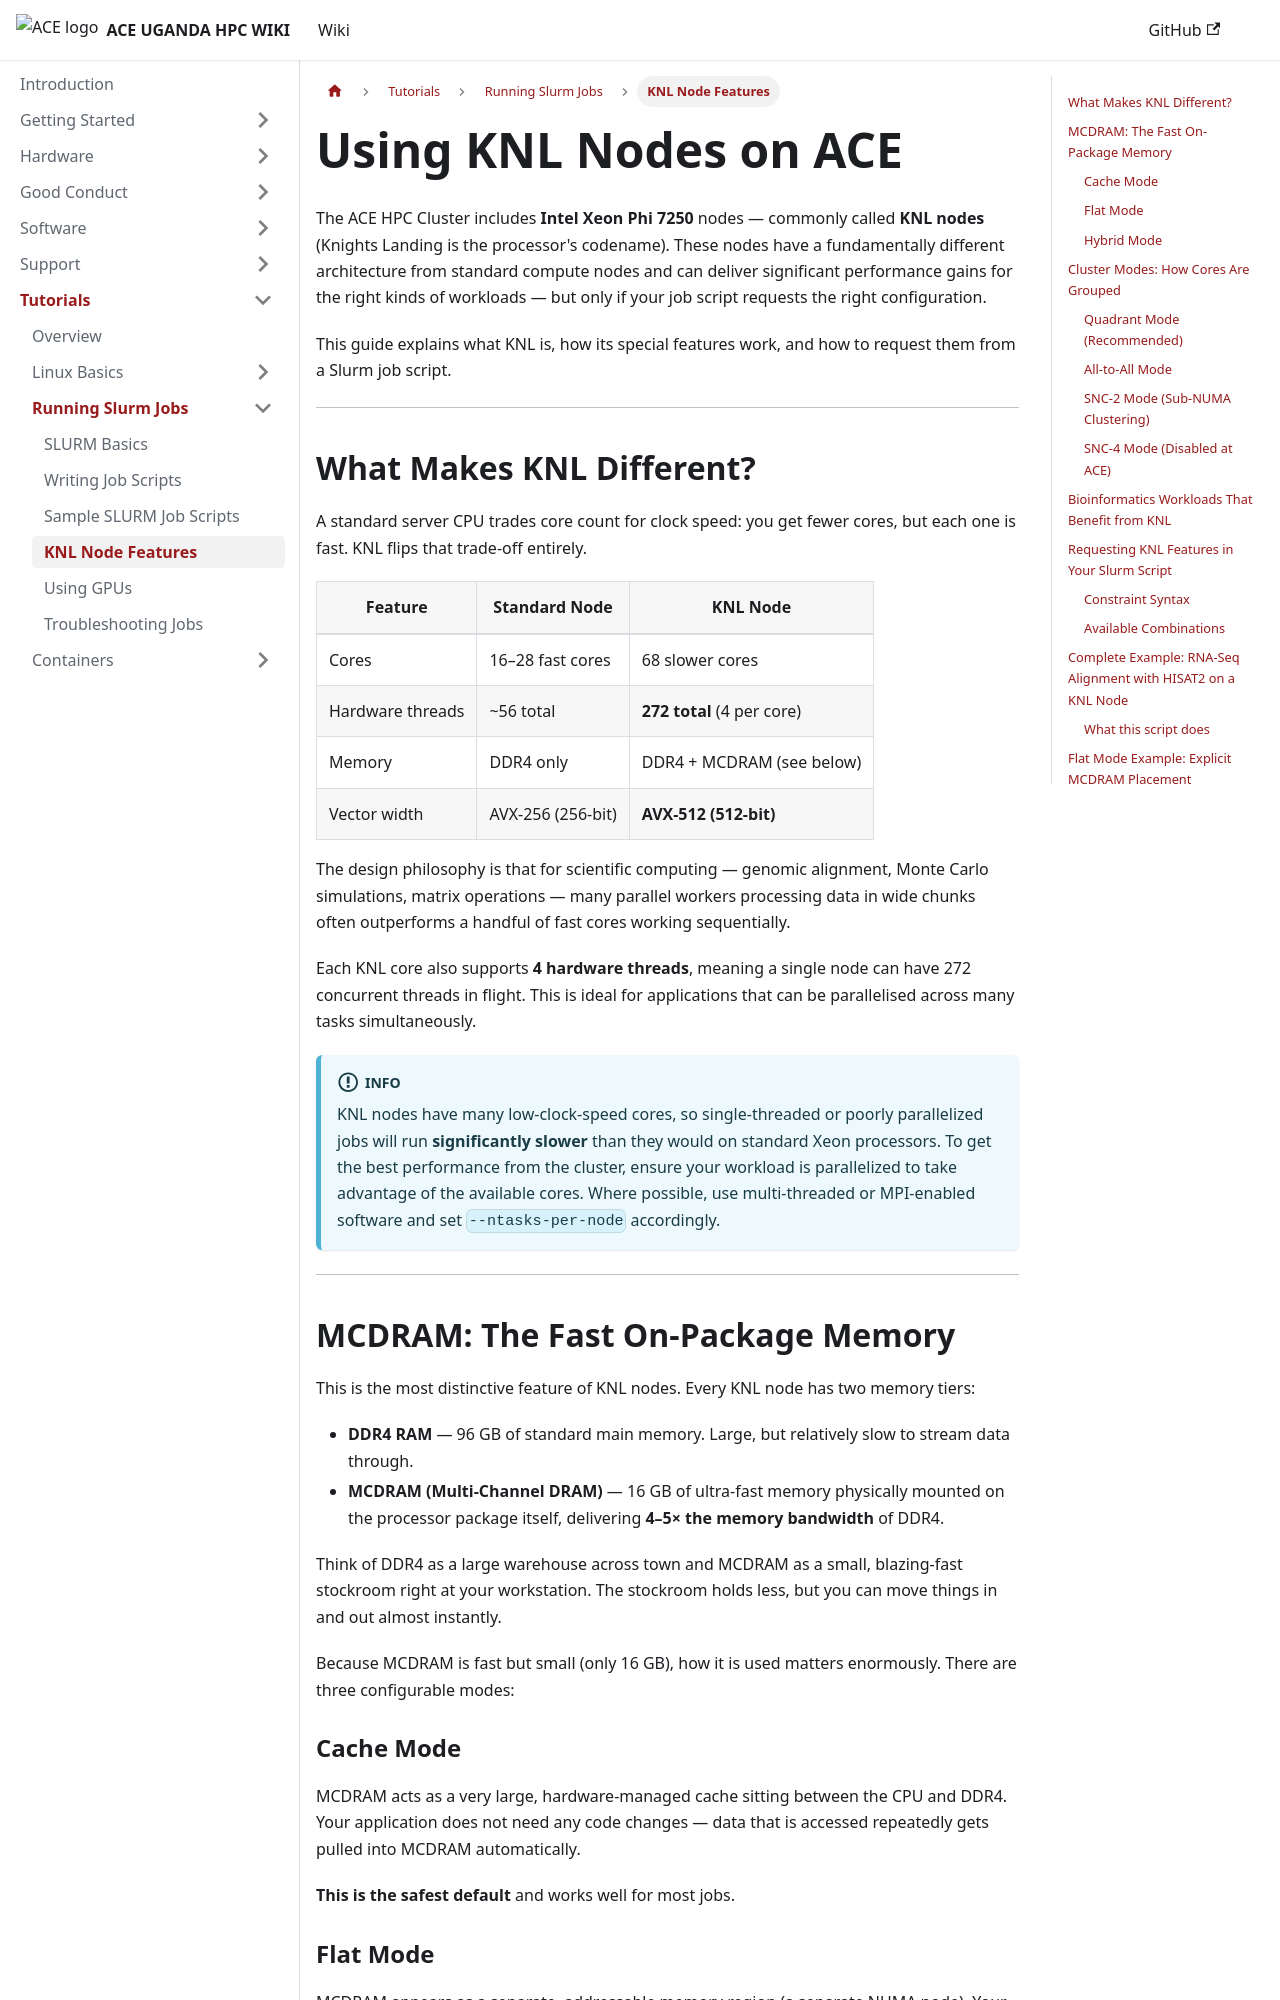

repository: ace-bioinformatics/ace-ug-hpc-wiki · page: docs/tutorials/running-jobs/knl-nodes/index.html · generator: docusaurus

---
id: knl-nodes
title: Using KNL Nodes on ACE
sidebar_label: KNL Node Features
---

The ACE HPC Cluster includes **Intel Xeon Phi 7250** nodes — commonly called **KNL nodes** (Knights Landing is the processor's codename). These nodes have a fundamentally different architecture from standard compute nodes and can deliver significant performance gains for the right kinds of workloads — but only if your job script requests the right configuration.

This guide explains what KNL is, how its special features work, and how to request them from a Slurm job script.

---

## What Makes KNL Different?

A standard server CPU trades core count for clock speed: you get fewer cores, but each one is fast. KNL flips that trade-off entirely.

| Feature | Standard Node | KNL Node |
|---|---|---|
| Cores | 16–28 fast cores | 68 slower cores |
| Hardware threads | ~56 total | **272 total** (4 per core) |
| Memory | DDR4 only | DDR4 + MCDRAM (see below) |
| Vector width | AVX-256 (256-bit) | **AVX-512 (512-bit)** |

The design philosophy is that for scientific computing — genomic alignment, Monte Carlo simulations, matrix operations — many parallel workers processing data in wide chunks often outperforms a handful of fast cores working sequentially.

Each KNL core also supports **4 hardware threads**, meaning a single node can have 272 concurrent threads in flight. This is ideal for applications that can be parallelised across many tasks simultaneously.

:::info
KNL nodes have many low-clock-speed cores, so single-threaded or poorly parallelized jobs will run **significantly slower** than they would on standard Xeon processors. To get the best performance from the cluster, ensure your workload is parallelized to take advantage of the available cores. Where possible, use multi-threaded or MPI-enabled software and set `--ntasks-per-node` accordingly.
:::

---

## MCDRAM: The Fast On-Package Memory

This is the most distinctive feature of KNL nodes. Every KNL node has two memory tiers:

- **DDR4 RAM** — 96 GB of standard main memory. Large, but relatively slow to stream data through.
- **MCDRAM (Multi-Channel DRAM)** — 16 GB of ultra-fast memory physically mounted on the processor package itself, delivering **4–5× the memory bandwidth** of DDR4.

Think of DDR4 as a large warehouse across town and MCDRAM as a small, blazing-fast stockroom right at your workstation. The stockroom holds less, but you can move things in and out almost instantly.

Because MCDRAM is fast but small (only 16 GB), how it is used matters enormously. There are three configurable modes:
